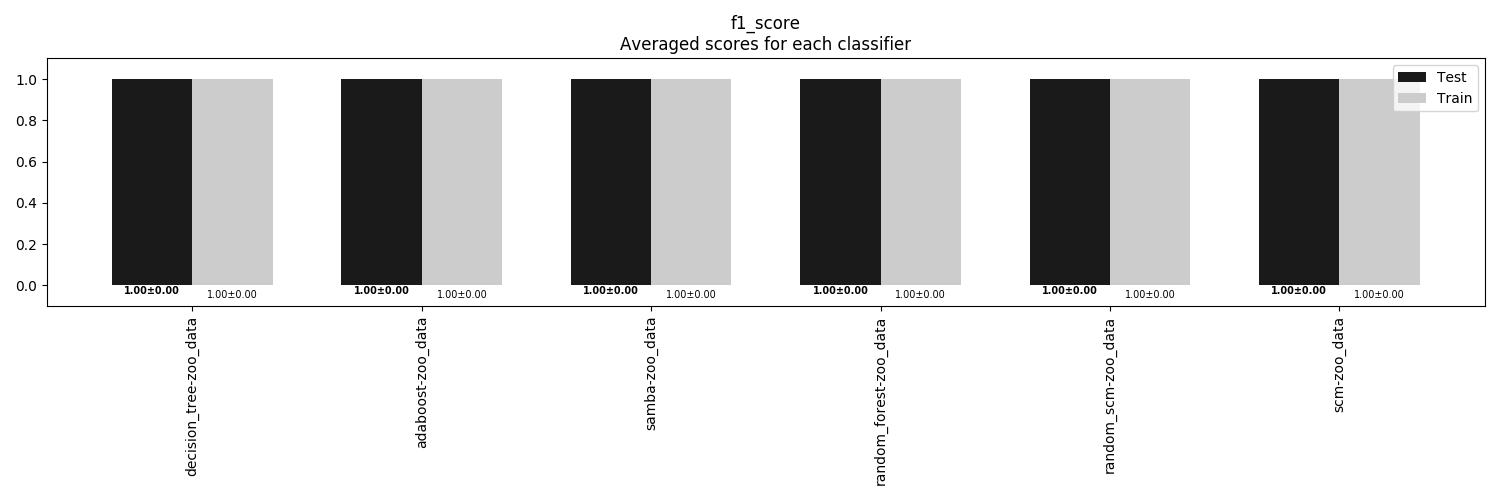

Values plotted in this chart, from the file beside it:
, decision_tree-zoo_data, adaboost-zoo_data, samba-zoo_data, random_forest-zoo_data, random_scm-zoo_data, scm-zoo_data
Train, 1.0, 1.0, 1.0, 1.0, 1.0, 1.0
Train STD, 0.0, 0.0, 0.0, 0.0, 0.0, 0.0
Test, 1.0, 1.0, 1.0, 1.0, 1.0, 1.0
Test STD, 0.0, 0.0, 0.0, 0.0, 0.0, 0.0
